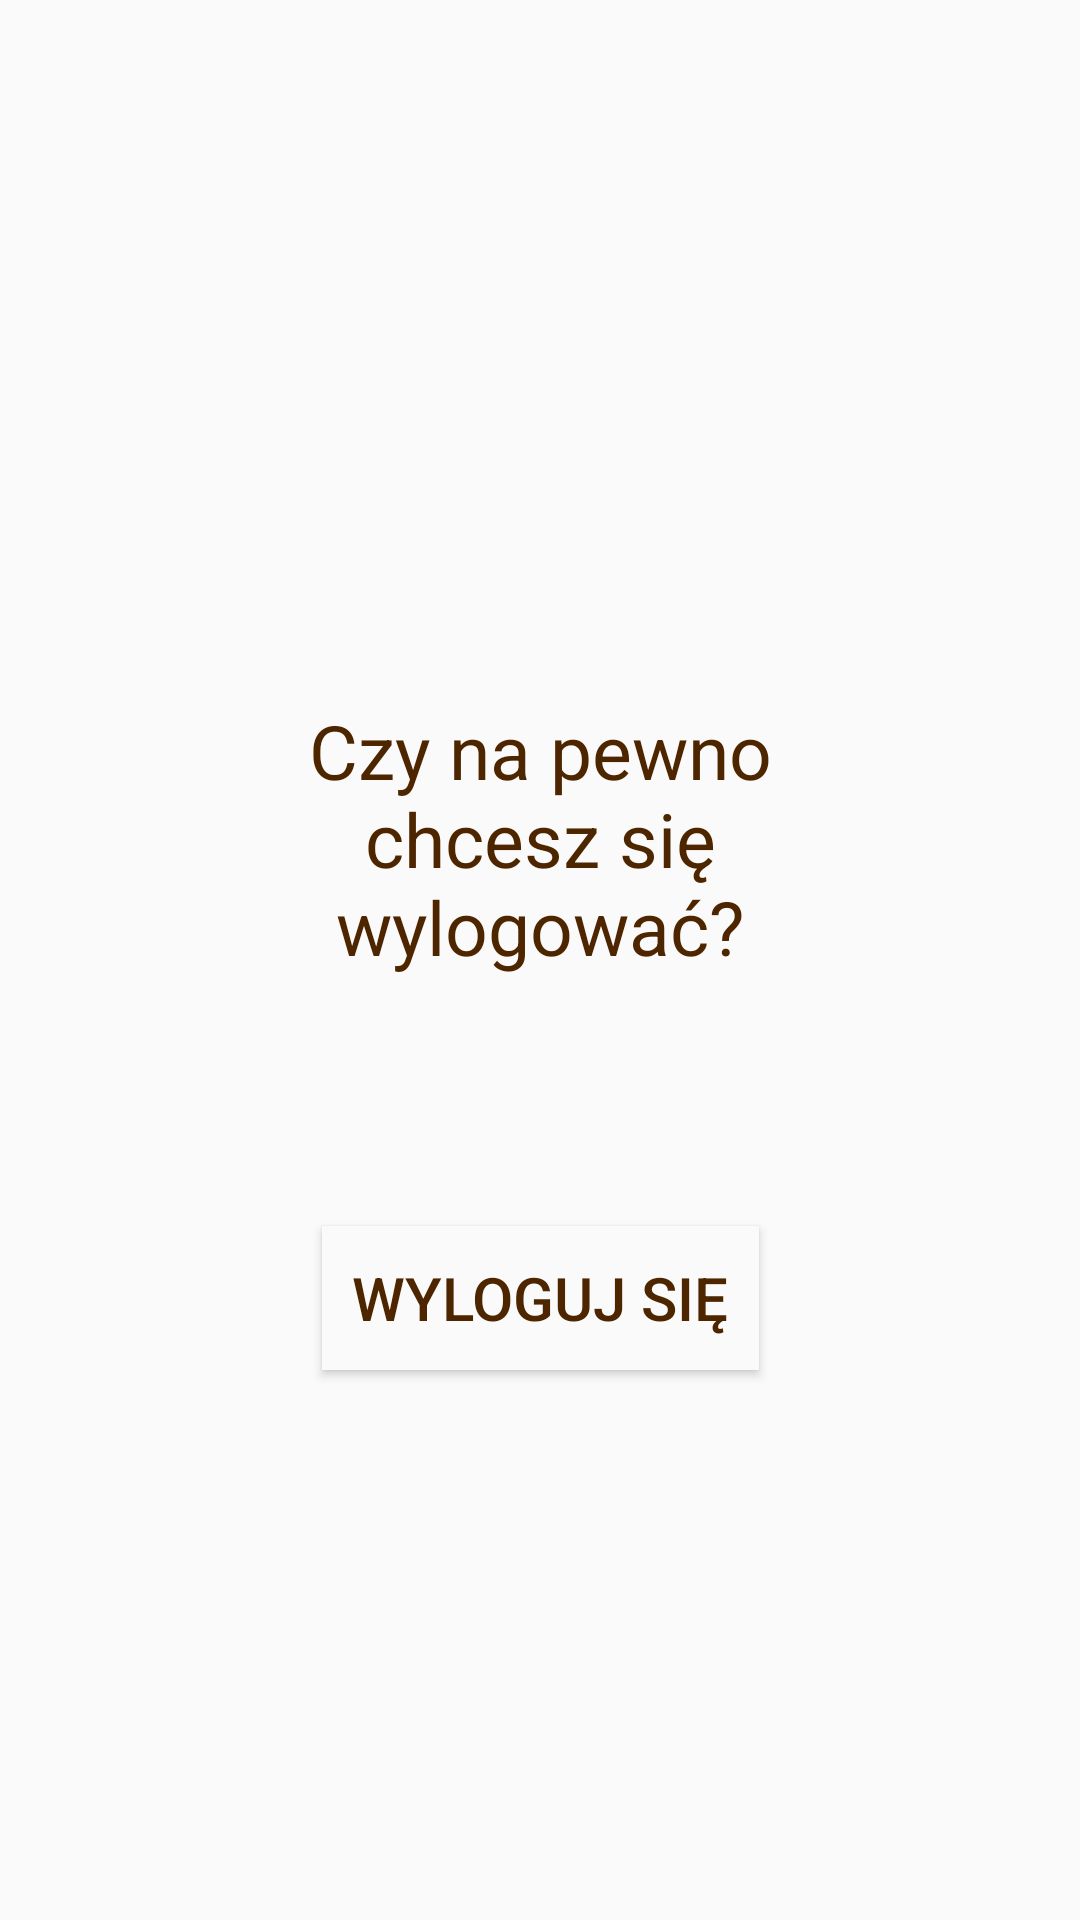

The Android layout XML behind this screen, and the referenced resources:
<!-- AndroidManifest.xml: application theme AppTheme -->
<!-- res/layout/fragment_log_out.xml -->
<?xml version="1.0" encoding="utf-8"?>
<androidx.constraintlayout.widget.ConstraintLayout xmlns:android="http://schemas.android.com/apk/res/android"
    xmlns:app="http://schemas.android.com/apk/res-auto"
    xmlns:tools="http://schemas.android.com/tools"
    android:layout_width="match_parent"
    android:layout_height="match_parent"
    android:background="@drawable/exshare_background"
    tools:context="pl.edu.mimuw.exshare.LoginActivity">

    <TextView
        android:id="@+id/login_hello1_text"
        android:layout_width="0dp"
        android:layout_height="wrap_content"
        android:layout_marginStart="70dp"
        android:layout_marginTop="150dp"
        android:layout_marginEnd="70dp"
        android:gravity="center"
        android:text="@string/confirm_logout"
        android:textColor="@color/myDarkBrown"
        android:textSize="25sp"
        app:layout_constraintBottom_toTopOf="@+id/logout_btn"
        app:layout_constraintEnd_toEndOf="parent"
        app:layout_constraintHorizontal_bias="0.5"
        app:layout_constraintStart_toStartOf="parent"
        app:layout_constraintTop_toTopOf="parent"
        tools:ignore="MissingConstraints" />

    <Button
        android:id="@+id/logout_btn"
        android:layout_width="wrap_content"
        android:layout_height="wrap_content"
        android:layout_marginBottom="100dp"
        android:background="@color/myBackgroundWhite"
        android:padding="10dp"
        android:text="@string/sign_out_text"
        android:textColor="@color/myDarkBrown"
        android:textSize="20sp"
        app:layout_constraintBottom_toBottomOf="parent"
        app:layout_constraintEnd_toEndOf="parent"
        app:layout_constraintHorizontal_bias="0.5"
        app:layout_constraintStart_toStartOf="parent"
        app:layout_constraintTop_toBottomOf="@+id/login_hello1_text"
        tools:ignore="MissingConstraints" />


</androidx.constraintlayout.widget.ConstraintLayout>
<!-- resources referenced by this layout -->
<resources>
  <color name="myBackgroundWhite">#fafafa</color>
  <color name="myDarkBrown">#4d2600</color>
  <string name="confirm_logout">Czy na pewno chcesz się wylogować?</string>
  <string name="sign_out_text">Wyloguj się</string>
  <style name="AppTheme" parent="Theme.AppCompat.Light.DarkActionBar">
          
          <item name="colorPrimary">@color/myYellow</item>
          <item name="colorPrimaryDark">@color/myVeryDarkGreen</item>
          <item name="colorAccent">@color/myLightGreen</item>
          <item name="android:state_checked">@color/myMiddleGreen</item>
          <item name="backgroundColor">@color/myWhite</item>
      </style>
  <color name="myYellow">#ffda47</color>
  <color name="myVeryDarkGreen">#239023</color>
  <color name="myLightGreen">#8fde8f</color>
  <color name="myMiddleGreen">#6fdc6f</color>
  <color name="myWhite">#ffffff</color>
</resources>
